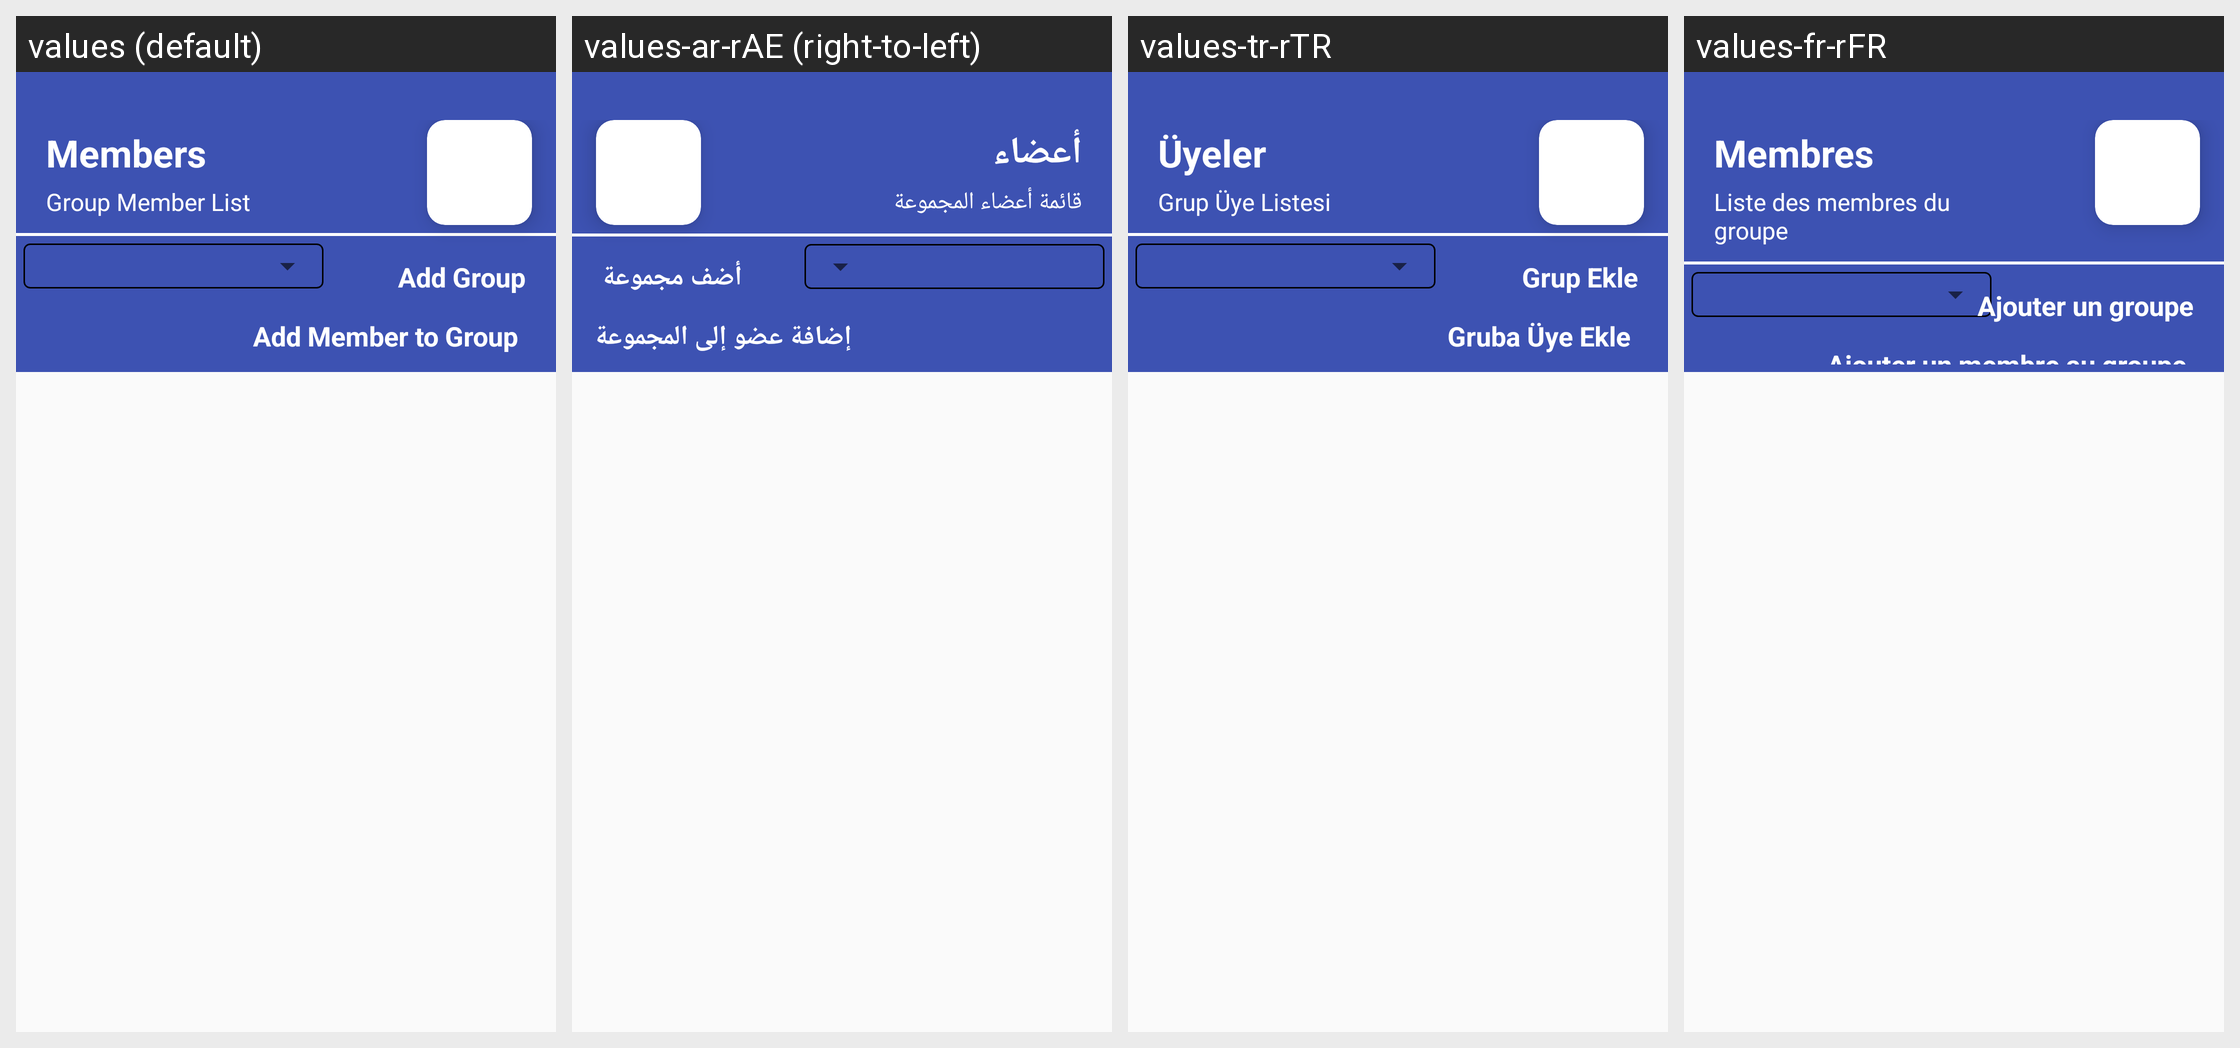

Locale-by-locale string values for the Android screen shown in this grid:
Android screen res/layout/activity_coach_memberlist.xml rendered under 4 locales, left to right: values (default), values-ar-rAE (right-to-left), values-tr-rTR, values-fr-rFR. Device: Nexus 5 (rendered at 1080×1920; each locale shown at half size, 540×960, under a caption strip naming it); theme Theme.AppCompat.Light.NoActionBar.
Strings drawn on this screen, with the default value and each locale's value (text and hints the layout hard-codes, and strings that could not be matched under every locale, appear in the picture but are not listed):

Members
  values: Members
  values-ar-rAE: أعضاء
  values-tr-rTR: Üyeler
  values-fr-rFR: Membres

Group_Member_List
  values: Group Member List
  values-ar-rAE: قائمة أعضاء المجموعة
  values-tr-rTR: Grup Üye Listesi
  values-fr-rFR: Liste des membres du groupe

Add_Group
  values: Add Group
  values-ar-rAE: أضف مجموعة
  values-tr-rTR: Grup Ekle
  values-fr-rFR: Ajouter un groupe

Add_Member_to_Group
  values: Add Member to Group
  values-ar-rAE: إضافة عضو إلى المجموعة
  values-tr-rTR: Gruba Üye Ekle
  values-fr-rFR: Ajouter un membre au groupe
